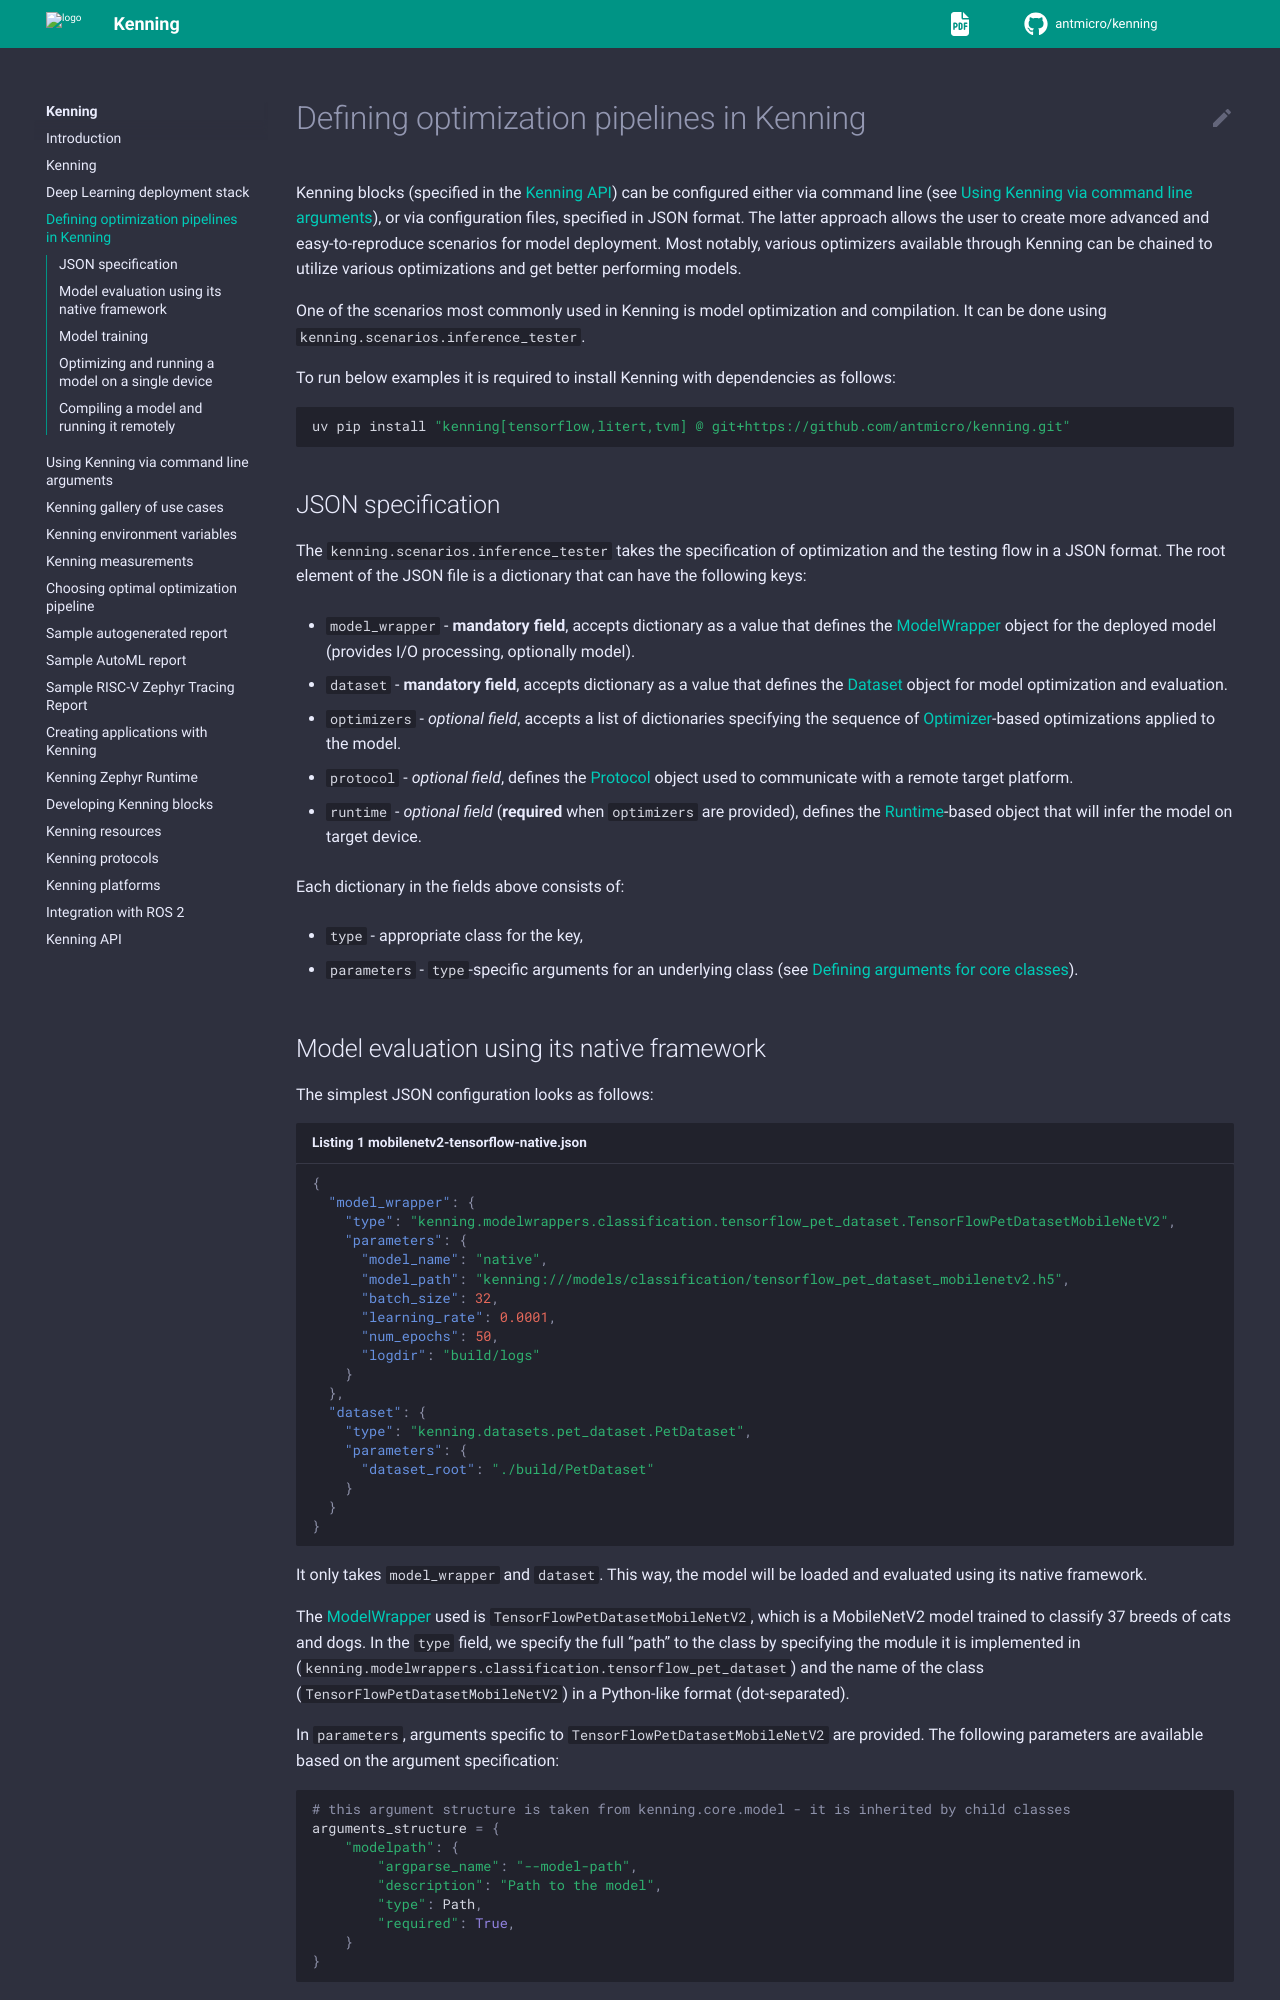

repository: antmicro/kenning · page: json-scenarios.html · generator: sphinx

# Defining optimization pipelines in Kenning

{{project}} blocks (specified in the [](kenning-api)) can be configured either via command line (see [](cmd-usage)), or via configuration files, specified in JSON format.
The latter approach allows the user to create more advanced and easy-to-reproduce scenarios for model deployment.
Most notably, various optimizers available through Kenning can be chained to utilize various optimizations and get better performing models.

One of the scenarios most commonly used in Kenning is model optimization and compilation.
It can be done using {{json_compilation_script}}.

To run below examples it is required to install Kenning with dependencies as follows:
```bash
uv pip install "kenning[tensorflow,litert,tvm] @ git+https://github.com/antmicro/kenning.git"
```

## JSON specification

The {{json_compilation_script}} takes the specification of optimization and the testing flow in a JSON format.
The root element of the JSON file is a dictionary that can have the following keys:

* `model_wrapper` - **mandatory field**, accepts dictionary as a value that defines the [](modelwrapper-api) object for the deployed model (provides I/O processing, optionally model).
* `dataset` - **mandatory field**, accepts dictionary as a value that defines the [](dataset-api) object for model optimization and evaluation.
* `optimizers` - *optional field*, accepts a list of dictionaries specifying the sequence of [](optimizer-api)-based optimizations applied to the model.
* `protocol` - *optional field*, defines the [](protocol-api) object used to communicate with a remote target platform.
* `runtime` - *optional field* (**required** when `optimizers` are provided), defines the [](runtime-api)-based object that will infer the model on target device.

Each dictionary in the fields above consists of:

* `type` - appropriate class for the key,
* `parameters` - `type`-specific arguments for an underlying class (see [](defining-arguments-for-core-classes)).
